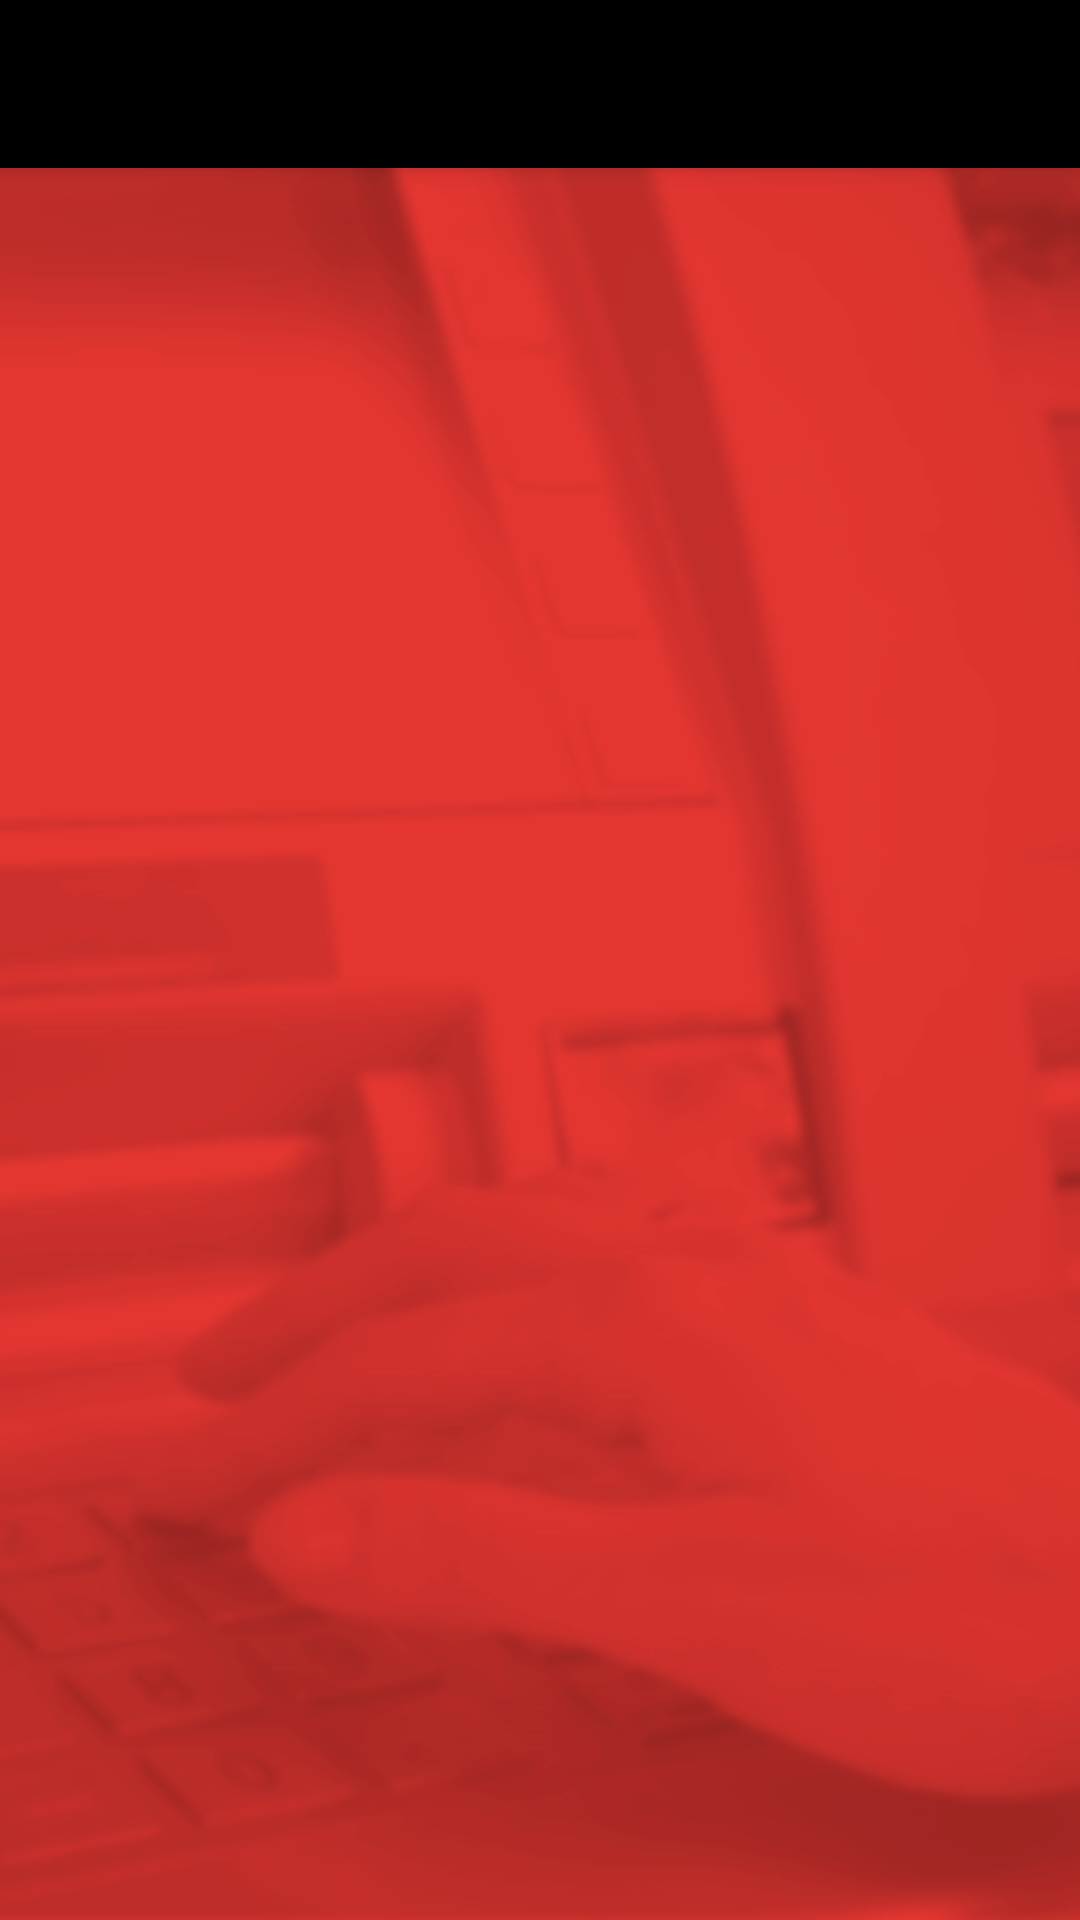

Android layout source for this screen:
<!-- AndroidManifest.xml: application theme Base.Theme.DesignApp2727 -->
<!-- res/layout/activity_main.xml -->
<?xml version="1.0" encoding="utf-8"?>
<android.support.v4.widget.DrawerLayout xmlns:android="http://schemas.android.com/apk/res/android"
    android:id="@+id/drawer_layout"
    android:layout_width="match_parent"
    android:layout_height="match_parent"
    android:fitsSystemWindows="true">

    <include layout="@layout/include_list_viewpager" />


</android.support.v4.widget.DrawerLayout>
<!-- res/layout/include_list_viewpager.xml (included above) -->
<?xml version="1.0" encoding="utf-8"?>
<android.support.design.widget.CoordinatorLayout xmlns:android="http://schemas.android.com/apk/res/android"
    xmlns:app="http://schemas.android.com/apk/res-auto"
    android:id="@+id/main_content"
    android:layout_width="match_parent"
    android:layout_height="match_parent"
    android:background="@drawable/background"
    >

    <android.support.design.widget.AppBarLayout
        android:id="@+id/appbarLv"
        android:layout_width="match_parent"
        android:layout_height="wrap_content">

        
            
            
            
            
            
            
            

        <android.support.design.widget.TabLayout
            android:id="@+id/tabs"
            android:layout_width="match_parent"
            android:layout_height="?attr/actionBarSize"
            android:background="@android:color/black"
            app:tabMode="fixed" />

    </android.support.design.widget.AppBarLayout>

    <android.support.v4.view.ViewPager
        android:id="@+id/viewpager"
        android:layout_width="match_parent"
        android:layout_height="match_parent"
        app:layout_behavior="@string/appbar_scrolling_view_behavior" />


    
        
        
        
        
        
        
        

</android.support.design.widget.CoordinatorLayout>
<!-- resources referenced by this layout -->
<resources>
  <!-- drawable background: png bitmap (drawable, 34909 bytes) -->
  <style name="Base.Theme.DesignApp2727" parent="Theme.AppCompat.Light.NoActionBar">
          <item name="colorPrimary">@android:color/transparent</item>
          <item name="colorPrimaryDark">#5A5A8F</item>
          <item name="colorAccent">#ffffff</item>
          <item name="android:windowBackground">@color/window_background</item>
          <item name="android:windowActionBarOverlay">true</item>
  
          
          <item name="windowActionBarOverlay">true</item>
      </style>
  <color name="window_background">#FFF5F5F5</color>
</resources>
